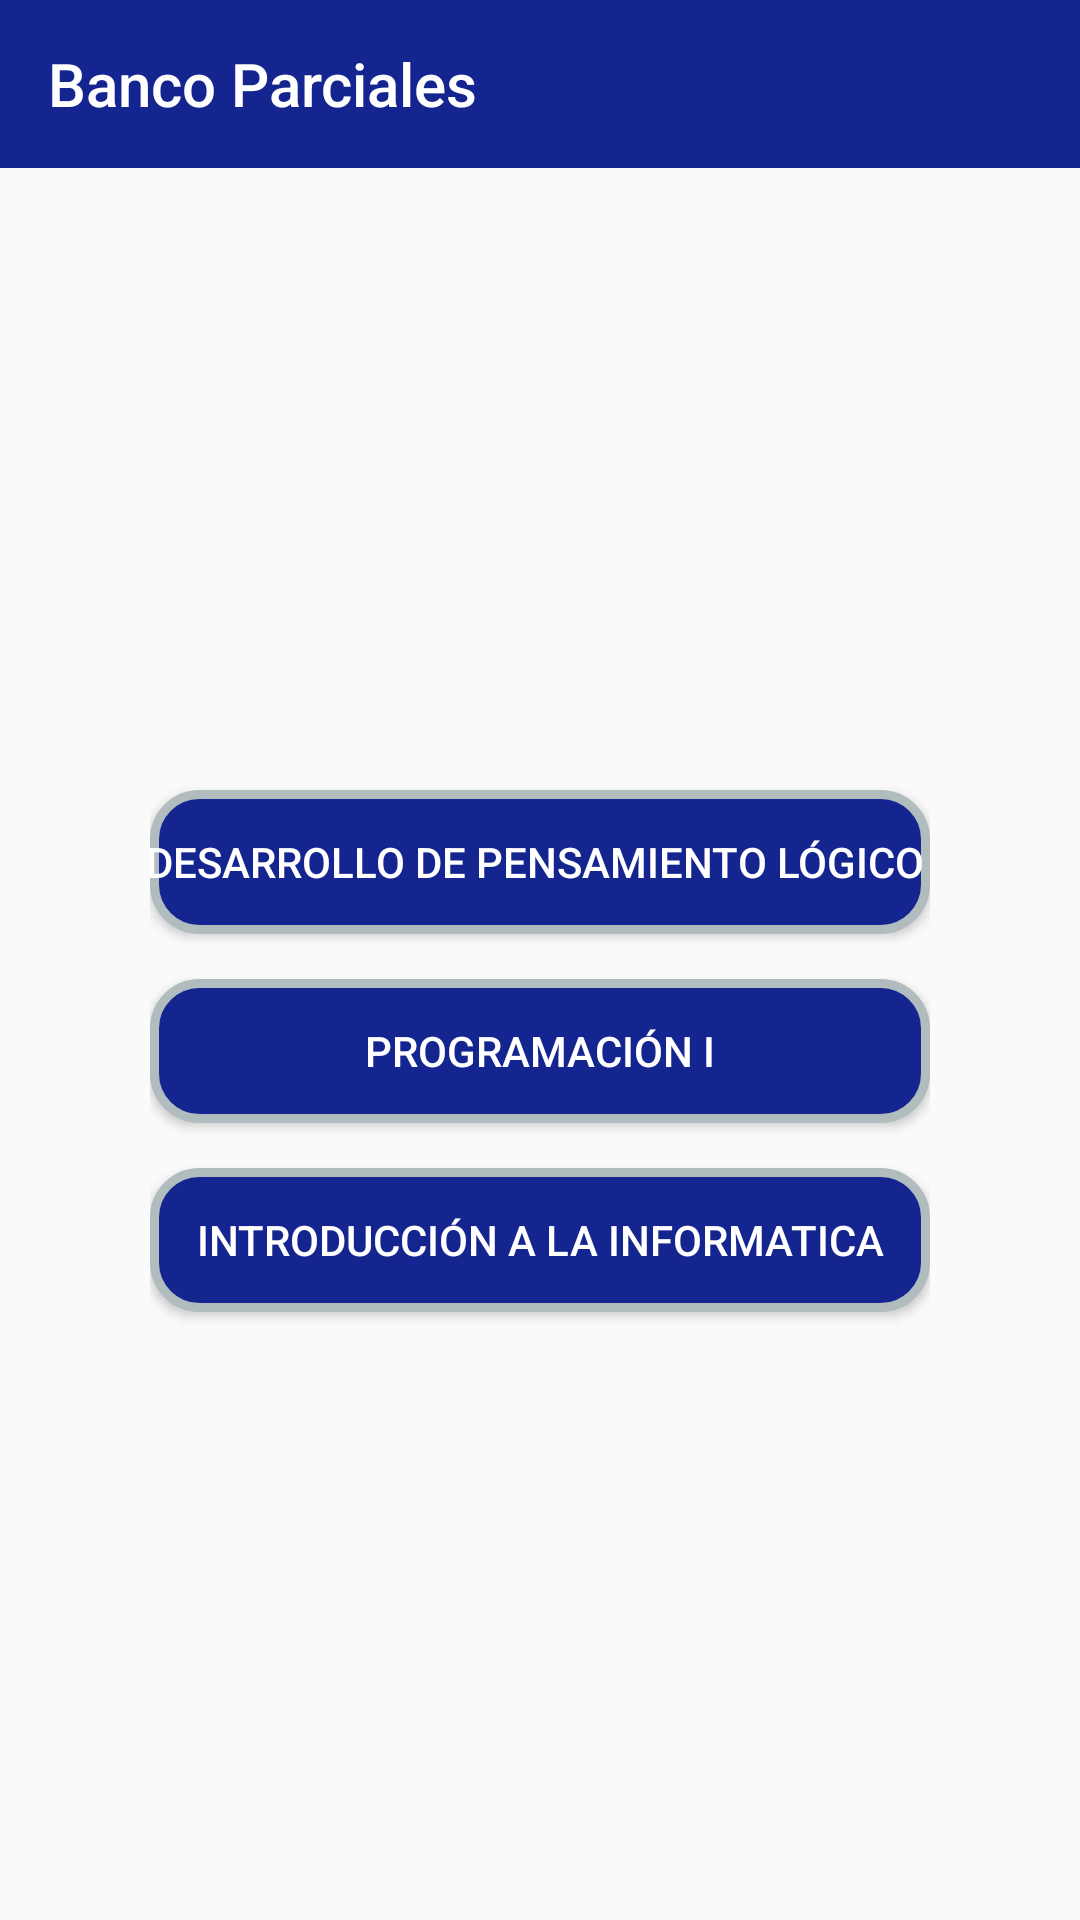

Write the Android layout XML for this screen, with the resource values it uses.
<!-- AndroidManifest.xml: application theme AppTheme -->
<!-- res/layout/activity_materias1.xml -->
<?xml version="1.0" encoding="utf-8"?>
<android.support.design.widget.CoordinatorLayout xmlns:android="http://schemas.android.com/apk/res/android"
    xmlns:app="http://schemas.android.com/apk/res-auto"
    xmlns:tools="http://schemas.android.com/tools"
    android:layout_width="match_parent"
    android:layout_height="match_parent"
    tools:context="com.digital.electronica.bancoparciales.ActivityMaterias1">

    <LinearLayout
        android:layout_width="match_parent"
        android:layout_height="match_parent"
        android:orientation="vertical">

    <include
        android:id="@+id/include"
        layout="@layout/toolbar"/>

    <LinearLayout
        android:layout_width="match_parent"
        android:layout_height="match_parent"
        android:orientation="vertical"
        android:gravity="center"
        android:paddingLeft="50dp"
        android:paddingRight="50dp"
        android:paddingTop="20dp">

    <Button
        android:id="@+id/BTNdpl"
        android:layout_width="match_parent"
        android:layout_height="wrap_content"
        android:layout_marginBottom="15dp"
        android:layout_gravity="end"
        android:text="Desarrollo de Pensamiento Lógico "
        android:textColor="@color/blanco"
        android:background="@drawable/btn_colorazul"/>

        <Button
            android:id="@+id/BTNprogra1"
            android:layout_width="match_parent"
            android:layout_height="wrap_content"
            android:layout_marginBottom="15dp"
            android:layout_gravity="end"
            android:text="Programación I"
            android:textColor="@color/blanco"
            android:background="@drawable/btn_colorazul"/>


        <Button
            android:id="@+id/BTNintroduccion"
            android:layout_width="match_parent"
            android:layout_height="wrap_content"
            android:layout_marginBottom="15dp"
            android:layout_gravity="end"
            android:text="Introducción a la Informatica"
            android:textColor="@color/blanco"
            android:background="@drawable/btn_colorazul"/>
        </LinearLayout>
    </LinearLayout>


</android.support.design.widget.CoordinatorLayout>
<!-- res/layout/toolbar.xml (included above) -->
<?xml version="1.0" encoding="utf-8"?>
<android.support.v7.widget.Toolbar
    xmlns:android="http://schemas.android.com/apk/res/android"
    xmlns:app="http://schemas.android.com/apk/res-auto"
    android:id="@+id/toolbar"
    android:minHeight="?attr/actionBarSize"
    android:background="@color/colorPrimary"
    android:layout_width="match_parent"
    android:layout_height="wrap_content"
    android:theme="@style/ThemeOverlay.AppCompat.Dark.ActionBar"
    app:popupTheme="@style/ThemeOverlay.AppCompat.Light"
    app:layout_collapseMode="pin"
    app:title="@string/app_name"
    >
</android.support.v7.widget.Toolbar>
<!-- resources referenced by this layout -->
<resources>
  <color name="blanco">#ffffff</color>
  <color name="colorPrimary">#14258f</color>
  <!-- drawable btn_colorazul (drawable) -->
  <shape xmlns:android="http://schemas.android.com/apk/res/android">
      <solid android:color="#14258f"/>
      <stroke android:width="3dp" android:color="#B1BCBE" />
      <corners android:radius="15dp"/>
      <padding android:left="0dp" android:top="0dp" android:right="0dp" android:bottom="0dp" />
  </shape>
  <string name="app_name">Banco Parciales</string>
  <style name="AppTheme" parent="Theme.AppCompat.Light.NoActionBar">
          
          <item name="colorPrimary">@color/colorPrimary</item>
          <item name="colorPrimaryDark">@color/colorPrimaryDark</item>
          <item name="colorAccent">@color/colorAccent</item>
      </style>
  <color name="colorPrimaryDark">#1A237E</color>
  <color name="colorAccent">#1976D2</color>
</resources>
